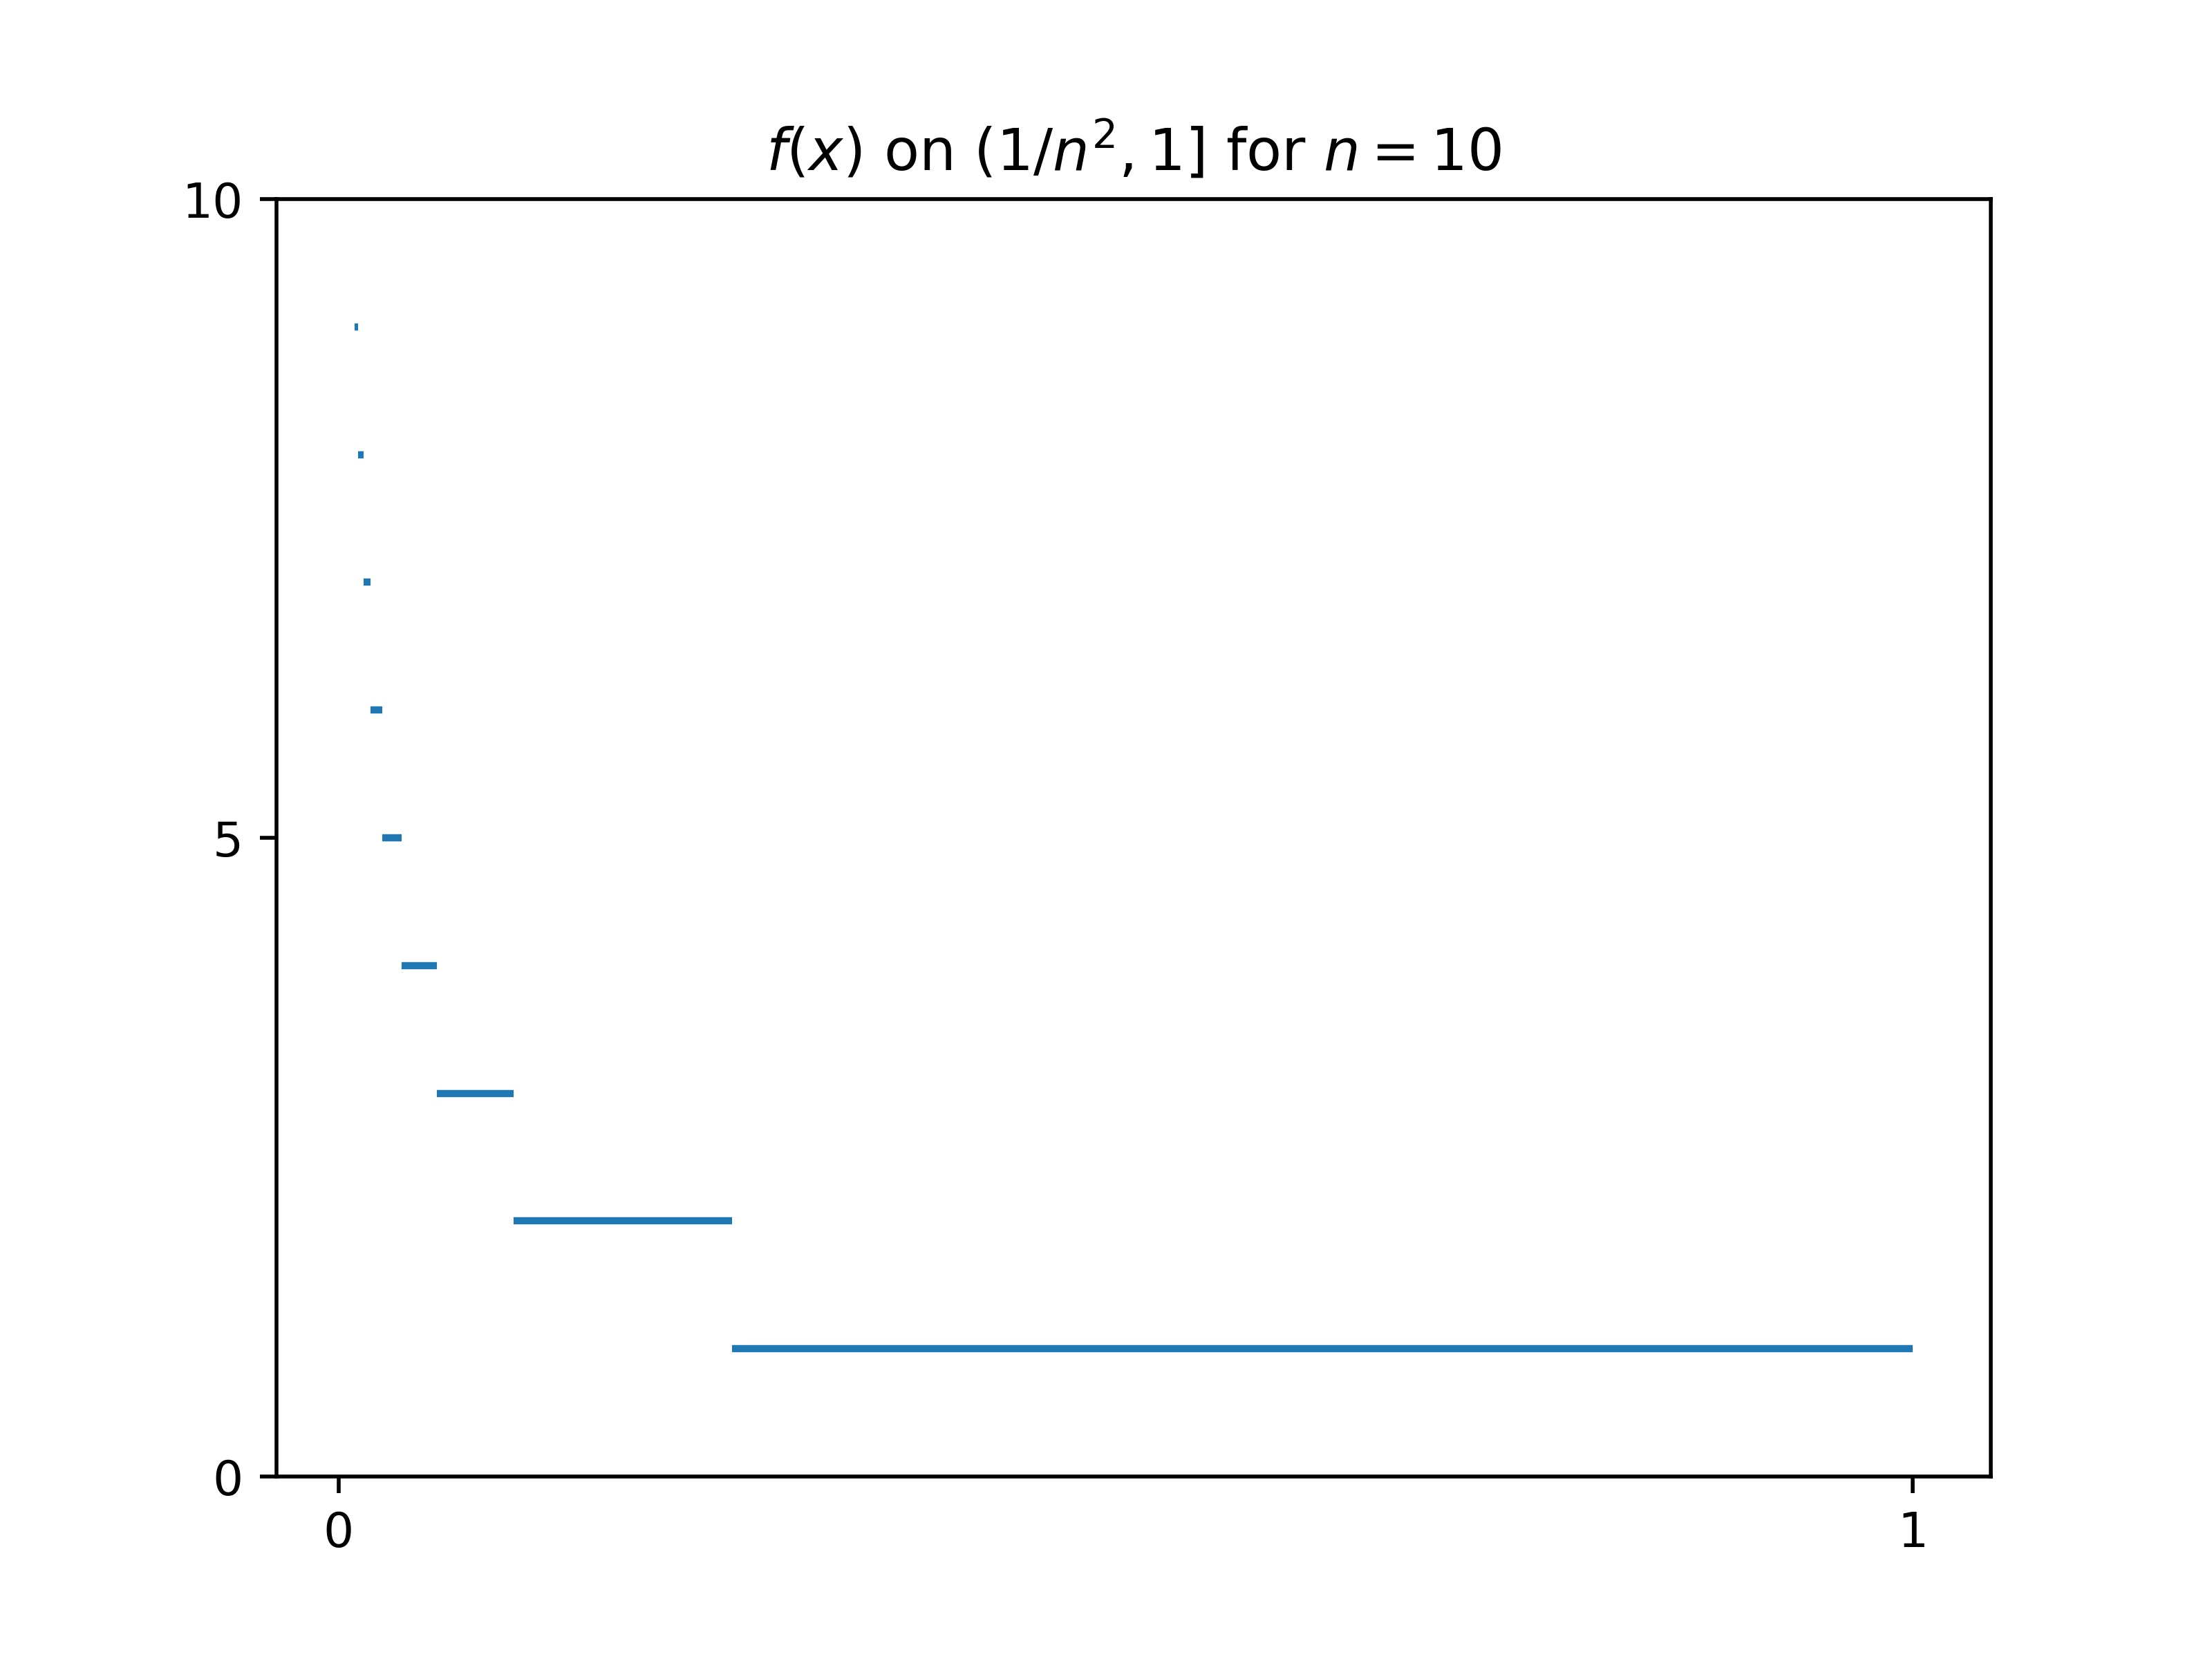

This figure's Python source:
from matplotlib.colors import LinearSegmentedColormap
import matplotlib.pyplot as plt

max_n = 10
bounds = [1 / (max_n-j)**2 for j in range(max_n)]
plt.hlines(list(range(1, max_n))[::-1], bounds[:-1], bounds[1:])
yticks = list(range(max_n+1))[::5]
plt.yticks(yticks, yticks)
plt.xticks([0,1])
plt.title(f"$f(x)$ on $(1/n^2, 1]$ for $n={max_n}$")
plt.savefig('sketch.jpg', dpi=500)